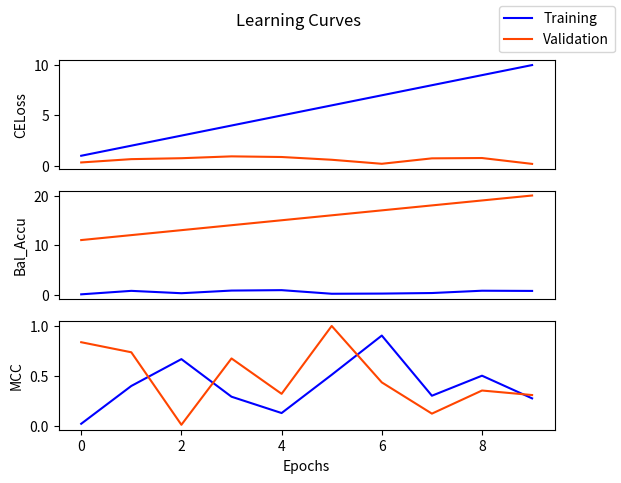

This chart was generated by the following Python code: (Note: this script raises an exception after producing the figure.)
"""
Plots learning curves for cross entropy loss, balanced accuracy and mcc score for training and validation data

"""

from matplotlib import pyplot as plt
import numpy as np

def plot_LC(metric_score, path_to_results, path_to_images):

    """
    Plots and saves learning curves
    
    metric_score: numpy array of shape (metrics, 2, epochs)
    path_to_results: path where plot will be saved
    
    """
    num_metrics = metric_score.shape[0]
    metrics = ["CELoss", "Bal_Accu", "MCC"]
    
    fig, axes = plt.subplots(num_metrics, 1)
    
    fig.suptitle("Learning Curves")

    for met in range(num_metrics):

        # plot training curve
        train_line, = axes[met].plot(metric_score[met][0], color='blue', label='Training')

        # plot validation curve
        valid_line, = axes[met].plot(metric_score[met][1], color= 'orangered', label='Validation')

        # setup x-axis
        if met != num_metrics -1 :
            axes[met].set_xticks([])
        else:
            axes[met].set_xlabel("Epochs")

        # setup y-axis
        axes[met].set_ylabel(metrics[met])

    fig.legend(handles= [train_line, valid_line])

    plt.savefig(path_to_results + "_LC")
    plt.close()

if __name__ == "__main__":

    x = np.random.rand(3, 2, 10)
    x[0,0] = np.arange(1, 11)
    x[1, 1] = np.arange(11,21)
    
    print(x)
    path_to_results = "/home/<user>/Documents/TUHH/Semester 3/Intelligent Systems in Medicine/Project/Classification-of-different-dieases-using-ML-and-DL/results/Phase2_results/code_test/"

    plot_LC(
        x, path_to_results, x
    )